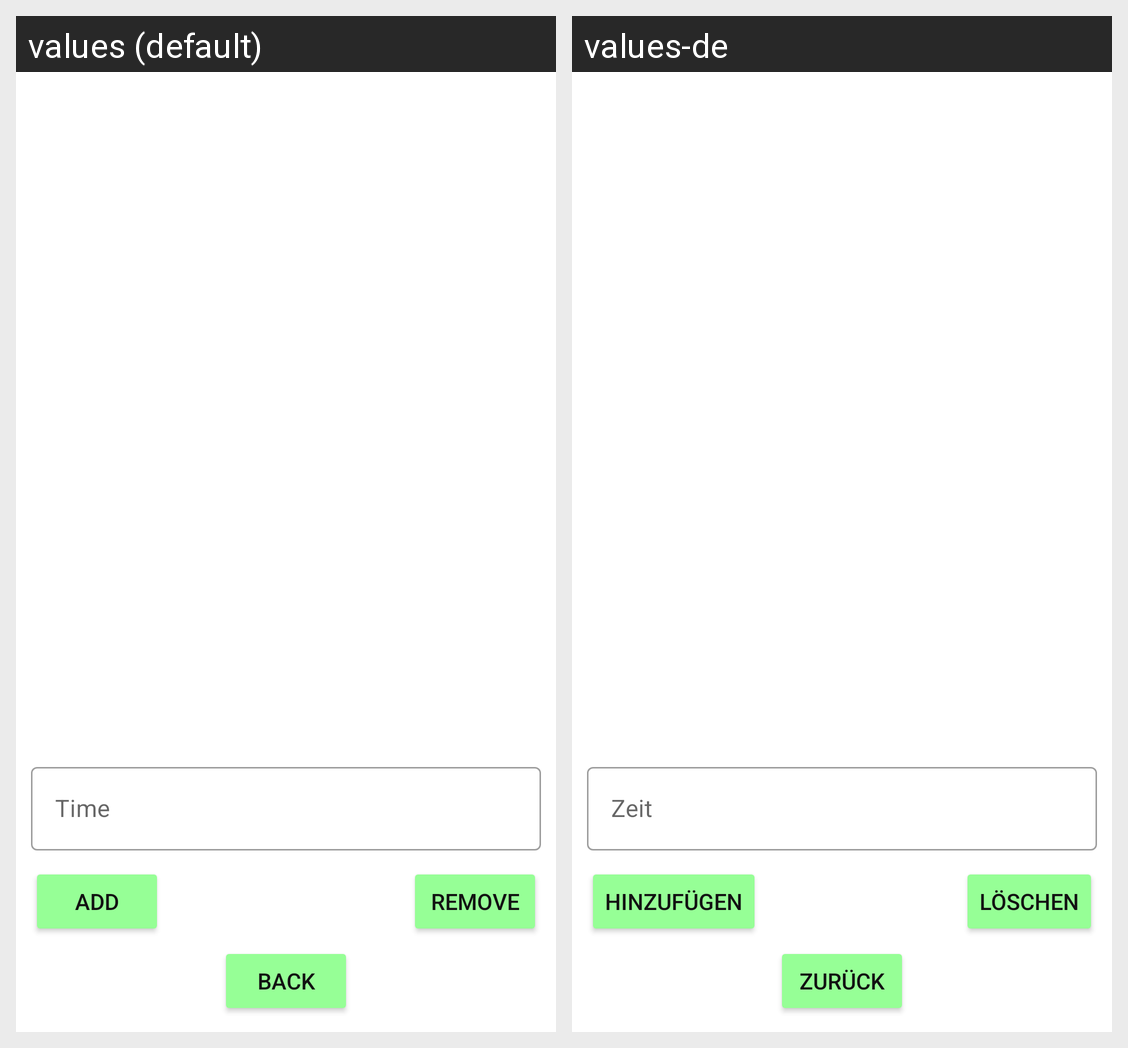

Translations of the strings shown on this Android screen, per locale in the grid:
Android screen res/layout/fragment_dialog_hopping.xml rendered under 2 locales, left to right: values (default), values-de. Device: Nexus 5 (rendered at 1080×1920; each locale shown at half size, 540×960, under a caption strip naming it); theme Theme.Brauport.
Strings drawn on this screen, with the default value and each locale's value (text and hints the layout hard-codes, and strings that could not be matched under every locale, appear in the picture but are not listed):

time
  values: Time
  values-de: Zeit

add
  values: Add
  values-de: Hinzufügen

delete_item
  values: Remove
  values-de: Löschen

back_text
  values: Back
  values-de: Zurück
